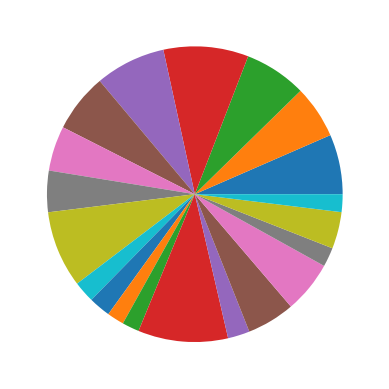

Recreate this plot in Python.
# -*- coding: utf-8 -*-
"""
Created on Sun May 29 19:52:45 2016

[redacted]
"""

from matplotlib import pyplot as plt
import numpy as np

n = 20
Z = np.random.uniform(0,1,n)
plt.pie(Z)
plt.show()